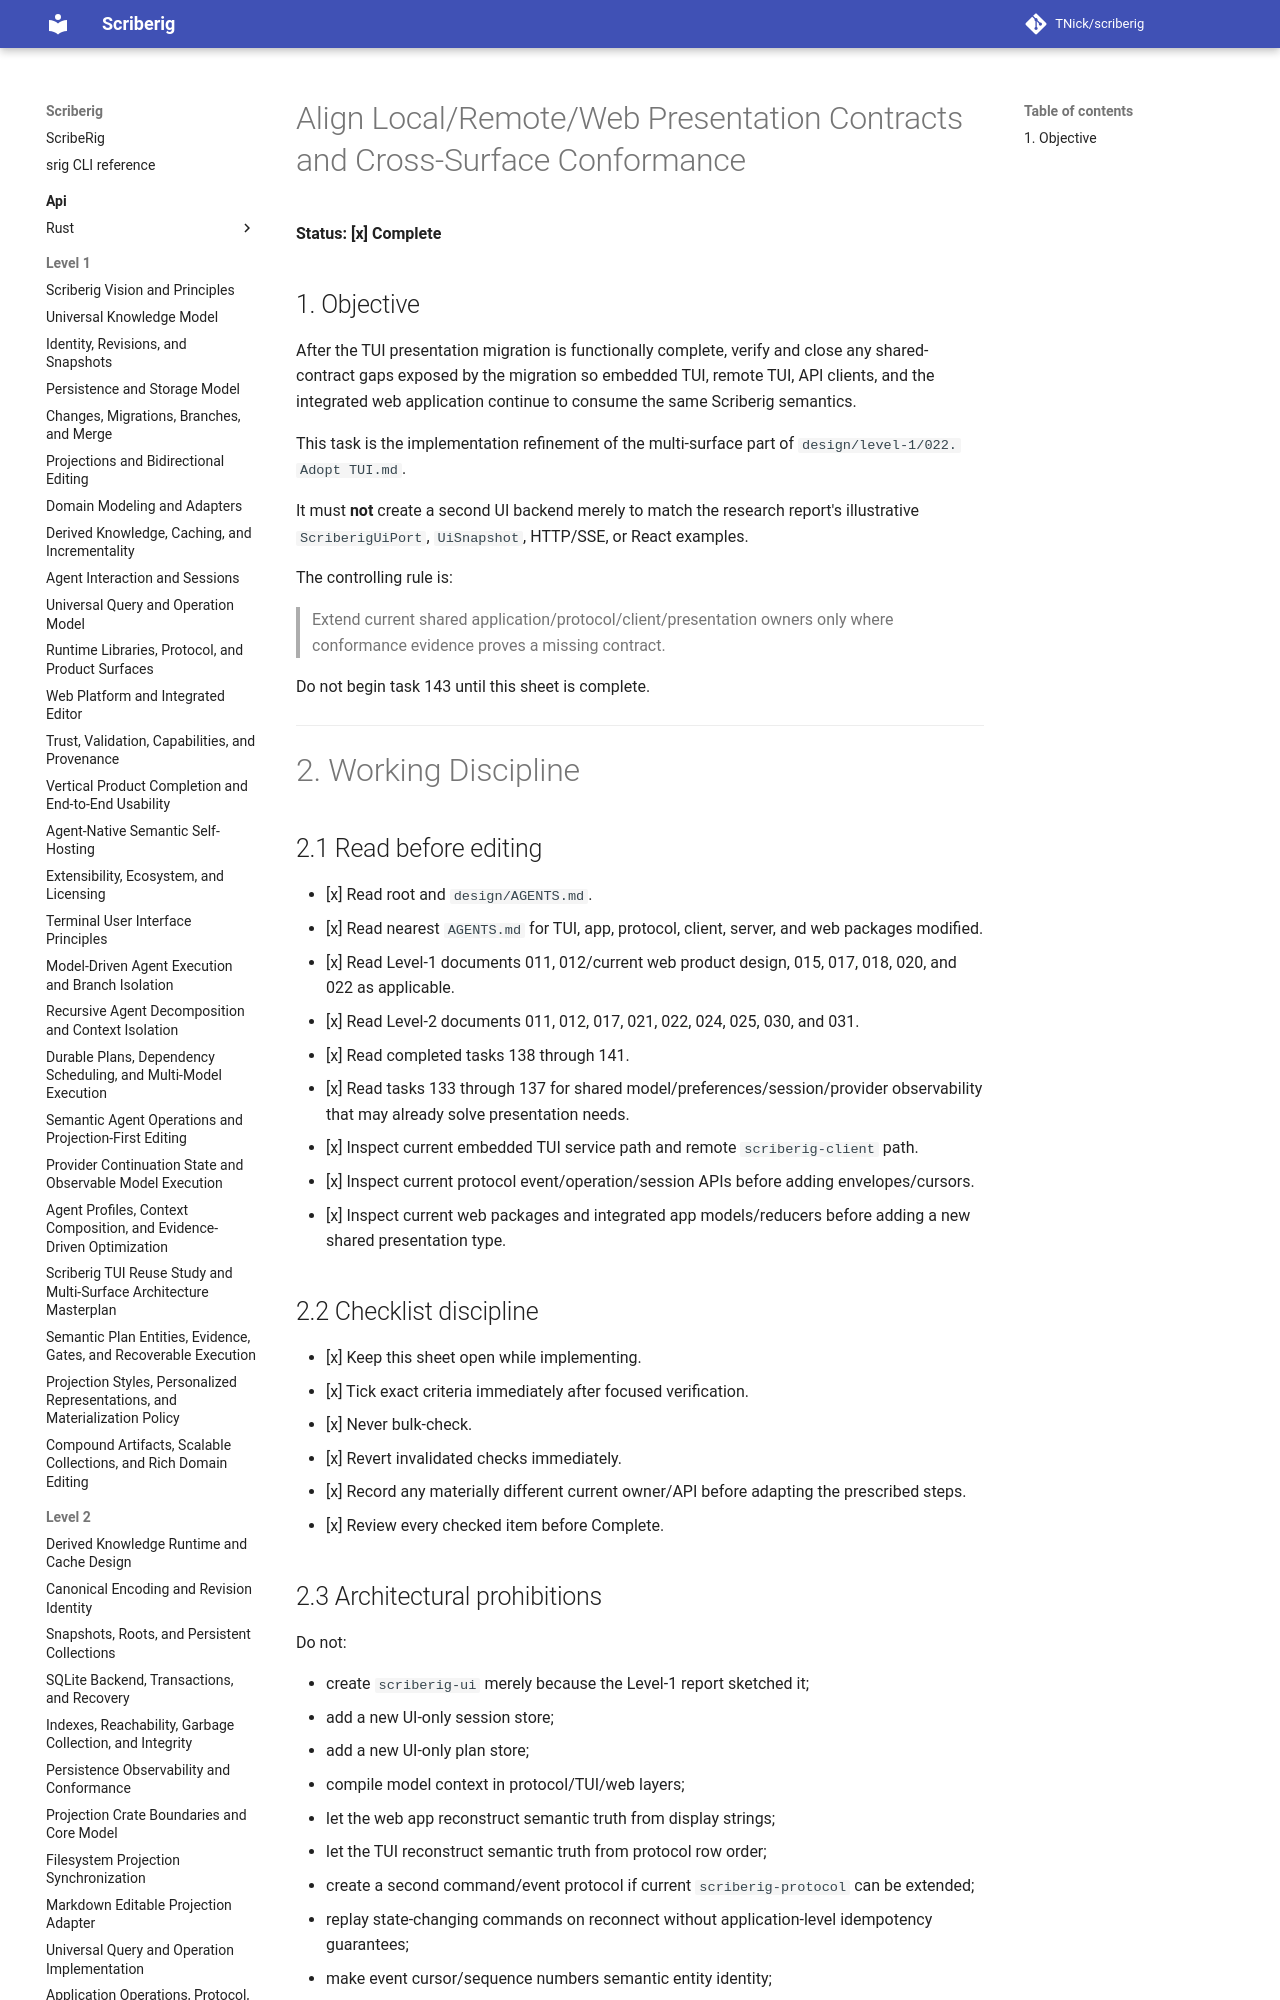

repository: TNick/scriberig · page: level-3/142. align local remote web presentation contracts and cross surface conformance/index.html · generator: mkdocs

# Align Local/Remote/Web Presentation Contracts and Cross-Surface Conformance

**Status: [x] Complete**

## 1. Objective

After the TUI presentation migration is functionally complete, verify and close any shared-contract gaps exposed by the migration so embedded TUI, remote TUI, API clients, and the integrated web application continue to consume the same Scriberig semantics.

This task is the implementation refinement of the multi-surface part of `design/level-1/022. Adopt TUI.md`.

It must **not** create a second UI backend merely to match the research report's illustrative `ScriberigUiPort`, `UiSnapshot`, HTTP/SSE, or React examples.

The controlling rule is:

> Extend current shared application/protocol/client/presentation owners only where conformance evidence proves a missing contract.

Do not begin task 143 until this sheet is complete.

---

# 2. Working Discipline

## 2.1 Read before editing

- [x] Read root and `design/AGENTS.md`.
- [x] Read nearest `AGENTS.md` for TUI, app, protocol, client, server, and web packages modified.
- [x] Read Level-1 documents 011, 012/current web product design, 015, 017, 018, 020, and 022 as applicable.
- [x] Read Level-2 documents 011, 012, 017, 021, 022, 024, 025, 030, and 031.
- [x] Read completed tasks 138 through 141.
- [x] Read tasks 133 through 137 for shared model/preferences/session/provider observability that may already solve presentation needs.
- [x] Inspect current embedded TUI service path and remote `scriberig-client` path.
- [x] Inspect current protocol event/operation/session APIs before adding envelopes/cursors.
- [x] Inspect current web packages and integrated app models/reducers before adding a new shared presentation type.

## 2.2 Checklist discipline

- [x] Keep this sheet open while implementing.
- [x] Tick exact criteria immediately after focused verification.
- [x] Never bulk-check.
- [x] Revert invalidated checks immediately.
- [x] Record any materially different current owner/API before adapting the prescribed steps.
- [x] Review every checked item before Complete.

## 2.3 Architectural prohibitions

Do not:

- create `scriberig-ui` merely because the Level-1 report sketched it;
- add a new UI-only session store;
- add a new UI-only plan store;
- compile model context in protocol/TUI/web layers;
- let the web app reconstruct semantic truth from display strings;
- let the TUI reconstruct semantic truth from protocol row order;
- create a second command/event protocol if current `scriberig-protocol` can be extended;
- replay state-changing commands on reconnect without application-level idempotency guarantees;
- make event cursor/sequence numbers semantic entity identity;
- expose provider credentials or hidden reasoning through presentation APIs.

---
